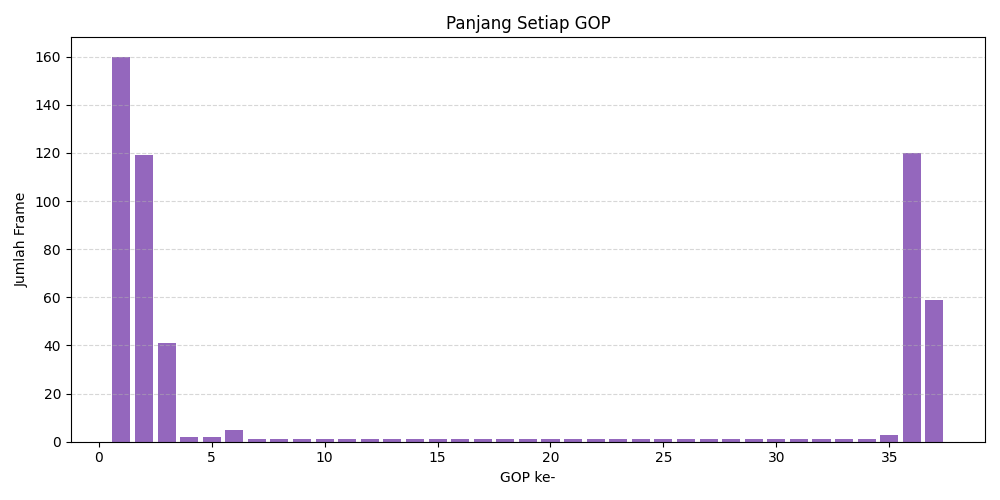

The data file committed next to this chart (first rows):
gop_ke, frame_awal, frame_akhir, panjang_gop
1, 0, 159, 160
2, 160, 278, 119
3, 279, 319, 41
4, 320, 321, 2
5, 322, 323, 2
6, 324, 328, 5
7, 329, 329, 1
8, 330, 330, 1
9, 331, 331, 1
10, 332, 332, 1
11, 333, 333, 1
12, 334, 334, 1
13, 335, 335, 1
14, 336, 336, 1
15, 337, 337, 1
16, 338, 338, 1
17, 339, 339, 1
18, 340, 340, 1
19, 341, 341, 1
20, 342, 342, 1
21, 343, 343, 1
22, 344, 344, 1
23, 345, 345, 1
24, 346, 346, 1
25, 347, 347, 1
26, 348, 348, 1
27, 349, 349, 1
28, 350, 350, 1
29, 351, 351, 1
30, 352, 352, 1
31, 353, 353, 1
32, 354, 354, 1
33, 355, 355, 1
34, 356, 356, 1
35, 357, 359, 3
36, 360, 479, 120
37, 480, 538, 59
